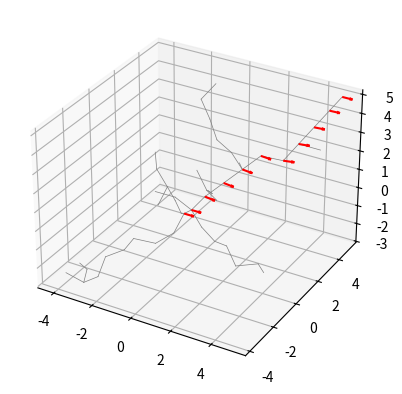

Python code for this plot: (Note: this script raises an exception after producing the figure.)
import numpy as np
from scipy.spatial.transform import Slerp
import matplotlib.pyplot as plt
from scipy.spatial.transform import Rotation as R


class Node:
    def __init__(self, state, parent=None):
        self.state = state  # [x, y, z, qx, qy, qz, qw]
        self.parent = parent
        self.cost = 0.0


class RRTStarSE3:
    def __init__(
        self,
        start,
        goal,
        bounds,
        max_iter=300,
        step_size=1.0,
        goal_sample_rate=0.1,
        radius=2.0,
    ):
        self.start = Node(start)
        self.goal = Node(goal)
        self.bounds = bounds
        self.max_iter = max_iter
        self.step_size = step_size
        self.goal_sample_rate = goal_sample_rate
        self.radius = radius
        self.nodes = [self.start]

    def distance(self, state1, state2):
        pos1, quat1 = np.array(state1[:3]), np.array(state1[3:])
        pos2, quat2 = np.array(state2[:3]), np.array(state2[3:])
        d_pos = np.linalg.norm(pos1 - pos2)
        dot = np.abs(np.dot(quat1, quat2))
        d_quat = 2 * np.arccos(np.clip(dot, -1.0, 1.0))  # angular distance
        return d_pos + d_quat

    def sample(self):
        if np.random.rand() < self.goal_sample_rate:
            return self.goal.state
        pos = [np.random.uniform(low, high) for (low, high) in self.bounds]
        quat = R.random().as_quat()  # [x, y, z, w]
        return pos + list(quat)

    def nearest(self, sampled_state):
        dists = [self.distance(n.state, sampled_state) for n in self.nodes]
        return self.nodes[np.argmin(dists)]

    def steer(self, from_state, to_state):
        pos1, pos2 = np.array(from_state[:3]), np.array(to_state[:3])
        quat1, quat2 = np.array(from_state[3:]), np.array(to_state[3:])
        dir_vec = pos2 - pos1
        dist = np.linalg.norm(dir_vec)
        if dist == 0:
            return from_state

        alpha = min(self.step_size / dist, 1.0)
        new_pos = pos1 + alpha * dir_vec

        rot1 = R.from_quat(quat1)
        rot2 = R.from_quat(quat2)
        slerp = Slerp([0, 1], R.concatenate([rot1, rot2]))
        new_quat = slerp([alpha])[0].as_quat()

        return list(new_pos) + list(new_quat)

    def collision_free(self, state1, state2):
        return True  # Replace with collision checking if needed

    def get_nearby_nodes(self, new_node):
        n = len(self.nodes)
        radius = min(self.radius * np.sqrt(np.log(n + 1) / (n + 1)), self.step_size * 5)
        return [
            node
            for node in self.nodes
            if self.distance(node.state, new_node.state) < radius
        ]

    def plan(self):
        for _ in range(self.max_iter):
            sampled_state = self.sample()
            nearest_node = self.nearest(sampled_state)
            new_state = self.steer(nearest_node.state, sampled_state)
            if not self.collision_free(nearest_node.state, new_state):
                continue
            new_node = Node(new_state, parent=nearest_node)
            new_node.cost = nearest_node.cost + self.distance(
                nearest_node.state, new_state
            )

            neighbors = self.get_nearby_nodes(new_node)
            for neighbor in neighbors:
                potential_cost = neighbor.cost + self.distance(
                    neighbor.state, new_node.state
                )
                if (
                    self.collision_free(neighbor.state, new_node.state)
                    and potential_cost < new_node.cost
                ):
                    new_node.parent = neighbor
                    new_node.cost = potential_cost

            self.nodes.append(new_node)

            for neighbor in neighbors:
                potential_cost = new_node.cost + self.distance(
                    new_node.state, neighbor.state
                )
                if (
                    self.collision_free(new_node.state, neighbor.state)
                    and potential_cost < neighbor.cost
                ):
                    neighbor.parent = new_node
                    neighbor.cost = potential_cost

            if self.distance(new_node.state, self.goal.state) < self.step_size:
                self.goal.parent = new_node
                self.goal.cost = new_node.cost + self.distance(
                    new_node.state, self.goal.state
                )
                self.nodes.append(self.goal)
                break

        return self.reconstruct_path()

    def reconstruct_path(self):
        path = []
        node = (
            self.goal
            if self.goal in self.nodes
            else min(self.nodes, key=lambda n: self.distance(n.state, self.goal.state))
        )
        while node is not None:
            path.append(node.state)
            node = node.parent
        return path[::-1]


def visualize(rrt_star, path, start, goal, bounds):
    fig = plt.figure()
    ax = fig.add_subplot(111, projection="3d")

    def draw_box(ax, box, color="black", alpha=0.3):
        min_pt = np.array(box["min"])
        max_pt = np.array(box["max"])
        dx, dy, dz = max_pt - min_pt
        ax.bar3d(min_pt[0], min_pt[1], min_pt[2], dx, dy, dz, color=color, alpha=alpha)

    # Plot tree edges
    for node in rrt_star.nodes:
        if node.parent:
            p1 = node.state[:3]
            p2 = node.parent.state[:3]
            ax.plot(
                [p1[0], p2[0]], [p1[1], p2[1]], [p1[2], p2[2]], "gray", linewidth=0.5
            )

    # Plot path with orientation
    for state in path:
        pos = np.array(state[:3])
        quat = np.array(state[3:])
        rot = R.from_quat(quat)
        direction = rot.apply([1, 0, 0])  # local x-axis
        ax.quiver(
            pos[0],
            pos[1],
            pos[2],
            direction[0],
            direction[1],
            direction[2],
            length=0.5,
            color="red",
        )

    for obs in rrt_star.obstacles:
        if obs["type"] == "box":
            draw_box(ax, obs)

    # Draw final path line
    path_positions = np.array([state[:3] for state in path])
    ax.plot(
        path_positions[:, 0],
        path_positions[:, 1],
        path_positions[:, 2],
        "r",
        linewidth=2,
        label="Path",
    )

    # Plot start and goal
    ax.scatter(*start[:3], c="green", s=50, label="Start")
    ax.scatter(*goal[:3], c="blue", s=50, label="Goal")

    ax.set_xlim(bounds[0])
    ax.set_ylim(bounds[1])
    ax.set_zlim(bounds[2])
    ax.set_xlabel("X")
    ax.set_ylabel("Y")
    ax.set_zlabel("Z")
    ax.legend()
    plt.title("RRT* in SE(3) with Orientation")
    plt.tight_layout()
    plt.show()


# Example usage
if __name__ == "__main__":
    start = [0, 0, 0, 0, 0, 0, 1]  # [x, y, z, qx, qy, qz, qw]
    goal = [5, 5, 5, 0, 0, 0, 1]
    bounds = [(-10, 10), (-10, 10), (-10, 10)]

    planner = RRTStarSE3(start, goal, bounds, max_iter=300, step_size=1.0)
    path = planner.plan()
    visualize(planner, path, start, goal, bounds)
